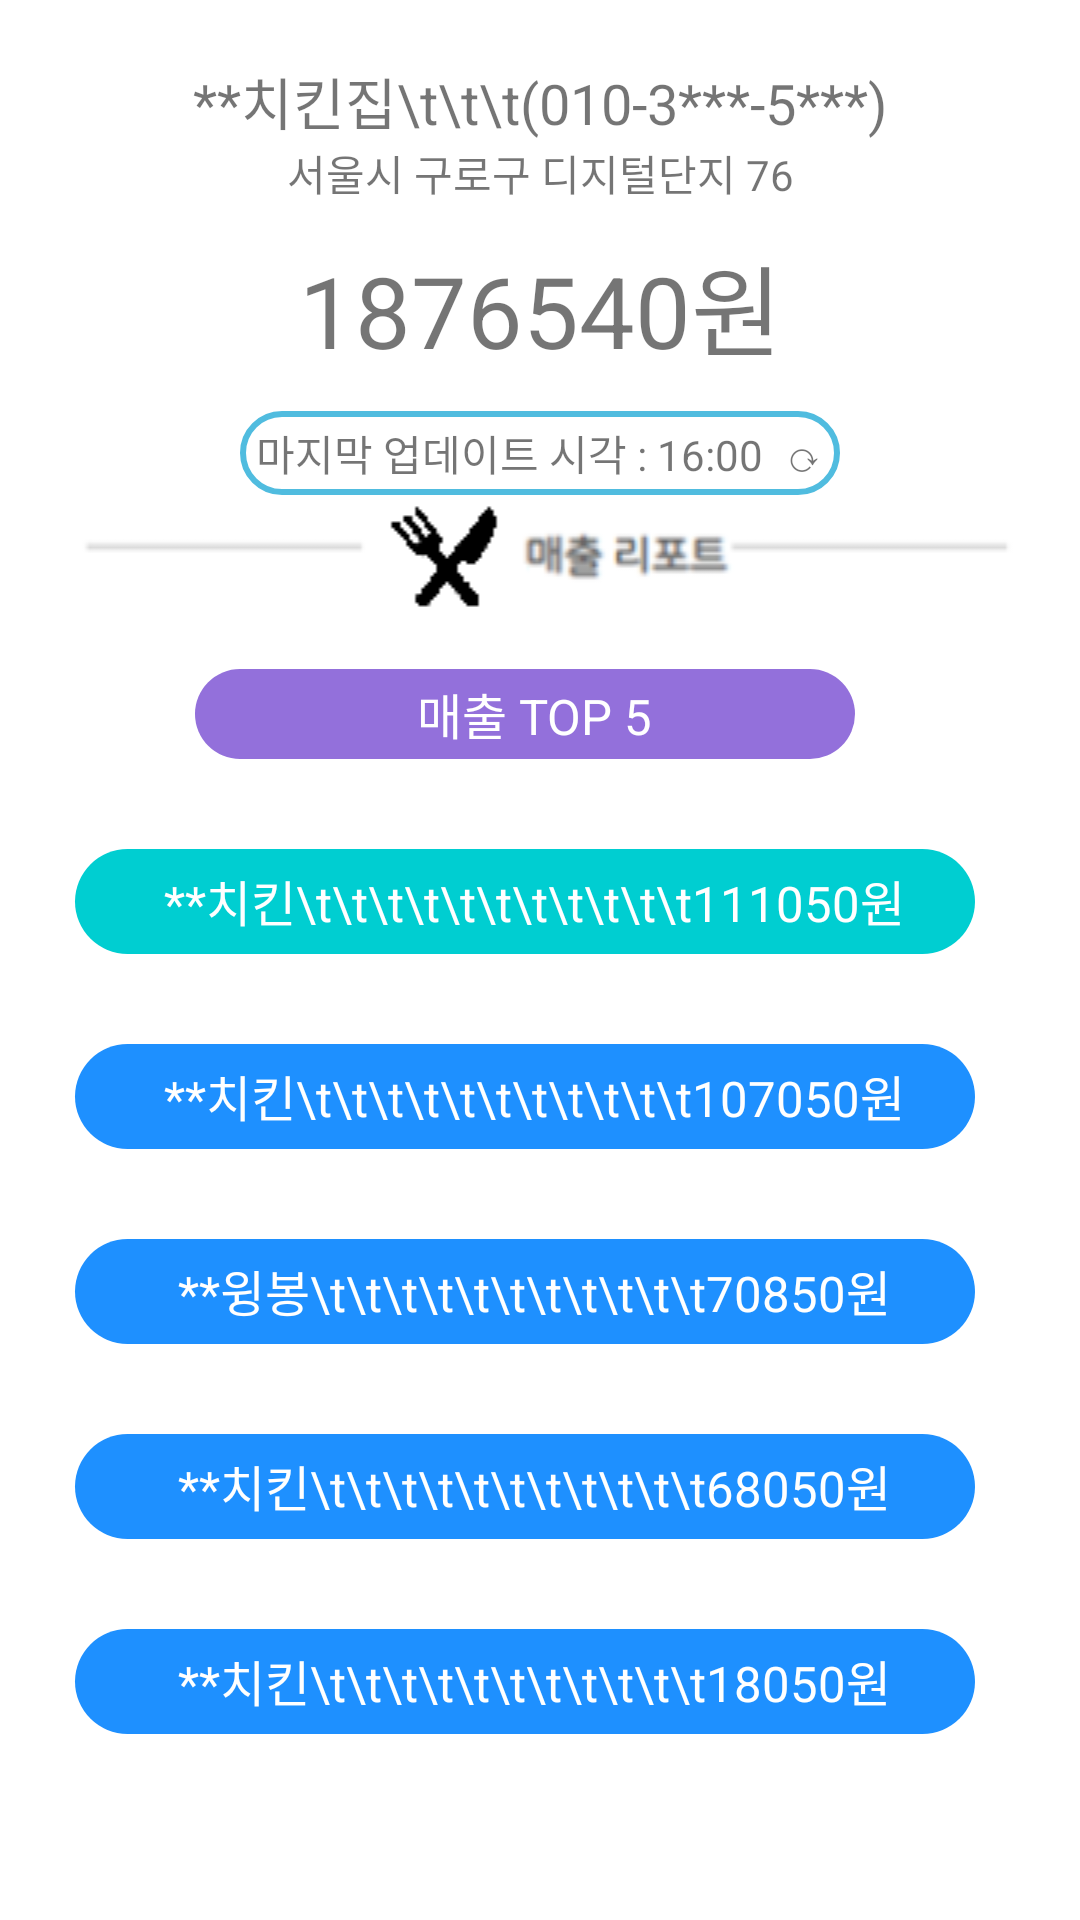

This screen was rendered from an Android layout file. Write that file and the resources it references.
<!-- AndroidManifest.xml: application theme Theme.BNM -->
<!-- res/layout/activity_dp_.xml -->
<?xml version="1.0" encoding="utf-8"?>
<androidx.constraintlayout.widget.ConstraintLayout xmlns:android="http://schemas.android.com/apk/res/android"
    xmlns:app="http://schemas.android.com/apk/res-auto"
    xmlns:tools="http://schemas.android.com/tools"
    android:layout_width="match_parent"
    android:layout_height="match_parent"
    android:gravity="center"
    android:orientation="vertical"
    tools:context=".Dp_Activity">

    <LinearLayout
        android:layout_width="match_parent"
        android:layout_height="match_parent"
        android:layout_marginTop="20dp"
        android:orientation="vertical">

        <TextView
            android:id="@+id/textView"
            android:layout_width="match_parent"
            android:layout_height="wrap_content"
            android:gravity="center"
            android:textSize="9pt"
            android:text="**치킨집\t\t\t(010-3***-5***)" />

        <TextView
            android:id="@+id/textView20"
            android:layout_width="match_parent"
            android:layout_height="wrap_content"
            android:gravity="center"
            android:text="서울시 구로구 디지털단지 76" />


        <TextView
            android:id="@+id/textView21"
            android:layout_marginTop="10dp"
            android:layout_width="match_parent"
            android:layout_height="wrap_content"
            android:gravity="center"
            android:textSize="16pt"
            android:text="1876540원" />

        <TextView
            android:id="@+id/textView22"
            android:layout_marginTop="10dp"
            android:layout_marginLeft="75dp"
            android:layout_marginRight="75dp"
            android:layout_width="match_parent"
            android:layout_height="30dp"
            android:gravity="center"
            android:background="@drawable/outer_line"
            android:text="마지막 업데이트 시각 : 16:00  ⟳" />


        <LinearLayout
            android:layout_width="match_parent"
            android:layout_height="match_parent"
            android:orientation="vertical">

            <ImageView
                android:id="@+id/imageView"
                android:layout_width="match_parent"
                android:layout_height="wrap_content"
                app:srcCompat="@drawable/foodsales" />

            <TextView
                android:id="@+id/textView23"
                android:layout_marginLeft="60dp"
                android:layout_marginRight="60dp"
                android:layout_width="match_parent"
                android:layout_height="60dp"
                android:background="@drawable/roundbox_wb"
                android:gravity="center"
                android:textSize="8pt"
                android:textColor="@color/white"
                android:text="매출 TOP 5 " />

            <TextView
                android:id="@+id/textView24"
                android:layout_marginLeft="20dp"
                android:layout_marginRight="20dp"
                android:layout_width="match_parent"
                android:layout_height="65dp"
                android:background="@drawable/roundbox_r"
                android:gravity="center"
                android:textSize="8pt"
                android:textColor="@color/white"
                android:text="**치킨\t\t\t\t\t\t\t\t\t\t\t111050원 " />

            <TextView
                android:id="@+id/textView25"
                android:layout_marginLeft="20dp"
                android:layout_marginRight="20dp"
                android:layout_width="match_parent"
                android:layout_height="65dp"
                android:background="@drawable/roundbox_b"
                android:gravity="center"
                android:textSize="8pt"
                android:textColor="@color/white"
                android:text="**치킨\t\t\t\t\t\t\t\t\t\t\t107050원 " />

            <TextView
                android:id="@+id/textView26"
                android:layout_marginLeft="20dp"
                android:layout_marginRight="20dp"
                android:layout_width="match_parent"
                android:layout_height="65dp"
                android:background="@drawable/roundbox_b"
                android:gravity="center"
                android:textSize="8pt"
                android:textColor="@color/white"
                android:text="**윙봉\t\t\t\t\t\t\t\t\t\t\t70850원 " />

            <TextView
                android:id="@+id/textView27"
                android:layout_marginLeft="20dp"
                android:layout_marginRight="20dp"
                android:layout_width="match_parent"
                android:layout_height="65dp"
                android:background="@drawable/roundbox_b"
                android:gravity="center"
                android:textSize="8pt"
                android:textColor="@color/white"
                android:text="**치킨\t\t\t\t\t\t\t\t\t\t\t68050원 " />

            <TextView
                android:id="@+id/textView28"
                android:layout_marginLeft="20dp"
                android:layout_marginRight="20dp"
                android:layout_width="match_parent"
                android:layout_height="65dp"
                android:background="@drawable/roundbox_b"
                android:gravity="center"
                android:textSize="8pt"
                android:textColor="@color/white"
                android:text="**치킨\t\t\t\t\t\t\t\t\t\t\t18050원 " />
        </LinearLayout>

    </LinearLayout>
</androidx.constraintlayout.widget.ConstraintLayout>
<!-- resources referenced by this layout -->
<resources>
  <!-- drawable foodsales: png bitmap (drawable, 3678 bytes) -->
  <!-- drawable outer_line (drawable) -->
  <?xml version="1.0" encoding="utf-8"?>
  <layer-list xmlns:android="http://schemas.android.com/apk/res/android" >
  
      <item
          android:bottom="1dp"
          android:left="5dp"
          android:right="5dp"
          android:top="1dp">
          <shape android:shape="rectangle">
              <stroke
                  android:width="2dp"
                  android:color="#50BCDF" />
  
              <solid android:color="#FFF" />
              <corners android:radius="13dp"/>
          </shape>
      </item>
  
  </layer-list>
  <!-- drawable roundbox_b (drawable) -->
  <?xml version="1.0" encoding="utf-8"?>
  <layer-list xmlns:android="http://schemas.android.com/apk/res/android" >
  
      <item
          android:bottom="15dp"
          android:left="5dp"
          android:right="15dp"
          android:top="15dp">
          <shape android:shape="rectangle">
  
              <solid android:color="#1E90FF" />
              <corners android:radius="50pt"/>
          </shape>
      </item>
  
  </layer-list>
  <!-- drawable roundbox_r (drawable) -->
  <?xml version="1.0" encoding="utf-8"?>
  <layer-list xmlns:android="http://schemas.android.com/apk/res/android" >
  
      <item
          android:bottom="15dp"
          android:left="5dp"
          android:right="15dp"
          android:top="15dp">
          <shape android:shape="rectangle">
  
              <solid android:color="#00CED1" />
              <corners android:radius="50pt"/>
          </shape>
      </item>
  
  </layer-list>
  <!-- drawable roundbox_wb (drawable) -->
  <?xml version="1.0" encoding="utf-8"?>
  <layer-list xmlns:android="http://schemas.android.com/apk/res/android" >
  
      <item
          android:bottom="15dp"
          android:left="5dp"
          android:right="15dp"
          android:top="15dp">
          <shape android:shape="rectangle">
  
              <solid android:color="#9370DB" />
              <corners android:radius="50pt"/>
          </shape>
      </item>
  
  </layer-list>
  <style name="Theme.BNM" parent="Theme.MaterialComponents.DayNight.DarkActionBar">
          
          <item name="colorPrimary">@color/purple_500</item>
          <item name="colorPrimaryVariant">@color/purple_700</item>
          <item name="colorOnPrimary">@color/white</item>
          
          <item name="colorSecondary">@color/teal_200</item>
          <item name="colorSecondaryVariant">@color/teal_700</item>
          <item name="colorOnSecondary">@color/black</item>
          
          <item name="android:statusBarColor" tools:targetApi="l">?attr/colorPrimaryVariant</item>
          
      </style>
  <!-- not gathered from this repository: default colours our renderer supplied (Android Studio template values) -->
  <color name="purple_500">#FF6200EE</color>
  <color name="purple_700">#FF3700B3</color>
  <color name="teal_200">#FF03DAC5</color>
  <color name="teal_700">#FF018786</color>
  <color name="black">#FF000000</color>
  <color name="white">#FFFFFFFF</color>
</resources>
